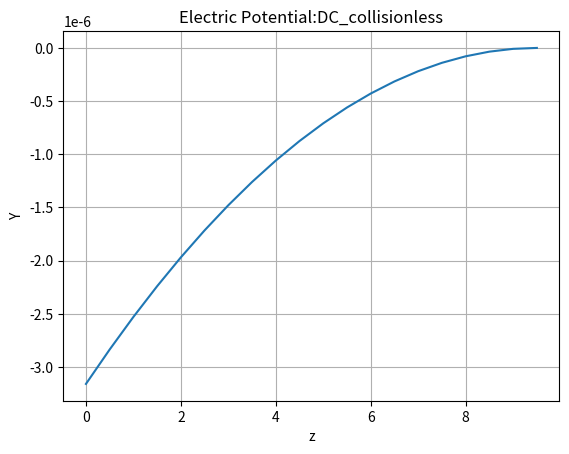

This figure's Python source: (Note: this script raises an exception after producing the figure.)
import numpy as np
import sys
import matplotlib.pyplot as plt#import module used to produce graphs
#import scipy as sp
from scipy.optimize import minimize_scalar
from scipy.special import iv
import matplotlib.animation as animation
np.set_printoptions(threshold=sys.maxsize)

#%%
#CRITICAL VALUES
dust_grain_max_input = 5 #dust grain max number
dt_a = 1.0e-4
time_limit = 0.5
frame_req = 5

#CONSTANTS TO FUCK ABOUT WITH
n_e0 = 1.0e15 #electron number density (in bulk plasma)
n_i0 = 1.0e15 #ion number density (in bulk plasma)
n_n0 = 1.0e24 #electron number density (in bulk plasma)
Z = 1 #ion atomic number
Z_n = 18 #neutrals atomic number (Ar)
grain_R = 7*1e-6 #dust grain radius
dust_grain_density = 2*1e3 #dust density
phi_wall_r = -1000.0 #radial wall potential [volts]
init_speed = 1e-5

#CONSTANTS DEPENDANT ON ACTUAL PHYSICS
g_z = 9.81#gravity
e_charge = 1.6*1e-19#magnitude of e charge
i_charge = 1.6*1e-19#magnitude of i charge DOES THIS NEED TO CHANGE WHEN USED IN THE ION DRAG?????
m_i = 1.67*1e-27
m_e = 9.11*1e-31
m_n = Z_n*m_i
m_D = ((4.0/3.0)*np.pi*pow(grain_R,3))*dust_grain_density#m_D of the dust grain given by volume*density where the density is space dust NEED TO GET BETTER VALUE
epsilon_0 = 8.85*1e-12
k_b = 1.38*1e-23
mu = (m_i/m_e)#normalization used for convienience
T_e = 2.0*(1.6*1e-19)/k_b
T_i = 0.03*(1.6*1e-19)/k_b
beta = T_i/T_e
lambda_de = pow(((epsilon_0*k_b*T_e)/(n_e0*(pow(e_charge,2)))),0.5)
lambda_di = pow(((epsilon_0*k_b*T_i)/(n_i0*(pow(e_charge,2)))),0.5)
lambda_D = pow((1/(1/(pow(lambda_de,2)) + 1/(pow(lambda_di,2)))),0.5)#get lambda_D
wake_potential_below = 1*lambda_D
wake_charge_multiplier = 1.0
drop_height = 9.8*lambda_D#drop particles from this height, low so that we dont waste computational time on calculations as its falling and not interacting with sheathe
container_radius = 25.0*lambda_D#set radius of contianer ie wall radius
coulomb_limit = 5

z_se = drop_height
V_DC = -100
k_z_restore = -2.0*V_DC/((z_se/lambda_D)**2)
Y_DC = (e_charge*V_DC)/(k_b*T_e)
#Y_DC = -50.0
#related to finding the charge of the dust grains
C_1 = 0.5*np.log(2*np.pi*m_e/m_i) - Y_DC
C_2 = np.exp(C_1)
def root_find_bessel(x):
    return iv(0,x) - C_2
result = minimize_scalar(root_find_bessel,bounds=(0, 200), method='bounded')
Y_ref = result.x
print("Y_DC = ", Y_DC)
print("Y_ref = ", Y_ref)

T = 1/(13.6*1e6)
dT = T/3
dz = lambda_D/2
omega = (2*np.pi)/T#TAKEN FROM NITTER PAPER 13.6M Hz
phi_wall_z = Y_DC #TRY THIS FOR NOW SEE HOW IT WORKS
n_s = n_i0*np.exp(0.5)
n_d = (dust_grain_max_input)/(np.pi*pow(container_radius,2)*drop_height)
root = dz/10#preciscion of root finding method used to get dust charge
Y_epsilon = 1e-3#THIS HAS ALMOST NO EFFECT WHY??
low_z = 0
high_z = drop_height
sigma = 3e-19
alpha = ((epsilon_0*k_b*T_e)/(n_i0*np.exp(0.5)*(e_charge**2)))**0.5*n_n0*sigma
print("alpha = ", alpha)
plots = "yes"
anim = "no"

#%%
#run_list = [["DC","collisionless"],["DC","collisional"]]
run_list = [["DC","collisionless"],["RF","collisionless"],["DC","collisional"],["RF","collisional"]]

def produce_z_vals(dz,low_z,high_z):
    z_list = []
    for z in np.arange(low_z,high_z,dz):
        z_list.append(z/lambda_D)
    return z_list

def produce_T_vals(d_T,T):
    T_list = []
    for t in np.arange(0,T,dT):
        T_list.append(t)
    #print("T_list = ",T_list)
    return T_list

#%%
def run_the_thing(sheath,collision):

    #CALC Y DISTRIBUTION USING NITTER 
    def produce_Y_0_DC():
        Y_0 = []
        for v in np.arange(len(z_list)):
            #d = -(e_charge/(k_b*T_e))*(k_z_restore/2)*(z_list[v] - z_se/lambda_D)**2
            d = Y_DC
            Y_0.append(d)
        return np.asarray(Y_0) 

    # Y is an array of discretised Y(z) arrays at various t
    def produce_Y_0_RF():
        Y_0 = []
        for i in np.arange(len(T_list)):
            Y_0_row = []
            for v in np.arange(len(z_list)-1):
                #d = -(e_charge/(k_b*T_e))*(k_z_restore/2)*(z_list[v] - z_se/lambda_D)**2
                d = Y_DC
                Y_0_row.append(d + Y_ref*np.sin(omega*T_list[i]))
            Y_0_row.append(0) #boundary condition
            Y_0.append(Y_0_row)
        return np.asarray(Y_0) 

    # Y_bar is time-averaged Y(z,t) over time period
    def produce_Y_bar(Y):
        Y_bar = []
        for v in np.arange(len(z_list)):
            a = Y[:,v]
            Y_bar.append(np.mean(a))
        return np.asarray(Y_bar)

    def produce_Q_DC(Y_z,h):
        Q = []
        for v in np.arange(len(z_list)-1):
            Q.append((Y_z[v+1]-Y_z[v])/h)
        if collision == "collisionless":
            Q.append(0)
        else:
            Q.append(alpha)
        return np.asarray(Q)

    def produce_Q_RF(Y_t_z,h):
        Q = []
        for i in np.arange(len(T_list)):
            Q_row = []
            for v in np.arange(len(z_list)-1):
                Q_row.append( (Y_t_z[i][v+1]-Y_t_z[i][v])/h  )
            if collision == "collisionless":
                Q_row.append(0)
            else:
                Q_row.append(alpha)
            Q.append(Q_row)
        return np.asarray(Q)

    def produce_u_0_collisionless(Y_z):
        u_0 = []
        for v in np.arange(len(z_list)-1):
            u_0.append(-(1-2*Y_z[v])**0.5)
        u_0.append(-1)
        return np.asarray(u_0)

    def f_der_u(u_0,Q):
        return -(1/u_0)*Q + alpha*u_0

    def step_u(u_0,Q,h):
        k1 = f_der_u(u_0,Q)*h
        k2 = f_der_u(u_0 + k1/2,Q)*h
        k3 = f_der_u(u_0 + k2/2,Q)*h
        k4 = f_der_u(u_0 + k3,Q)*h
        u_1 = u_0 + (k1 + 2*k2 + 2*k3 + k4)/6.0
        return u_1

    def produce_u_0_collisional(Q_row,h):
        u = [-1]
        for v in np.arange(len(z_list) - 1):
            u.append(step_u(u[v],Q_row[v],-h))
        return np.flip(u)#its done backwards so need to flip it

    def f_der(Y_0, Q_0, u_z):
        p_d = -(n_d*m_D)/u_z
        print(p_d)
        a = np.asarray([Q_0, np.exp(Y_0) + 1/u_z - p_d/(e_charge*n_s)])
        print(np.exp(Y_0), 1/u_z, -p_d/(e_charge*n_s))
        return a

    def step(Y_0, Q_0, u_z, h):
        print(collision,sheath)
        k1 = f_der(Y_0,Q_0,u_z)*h
        k2 = f_der(Y_0 + k1[0]*0.5, Q_0 + k1[1]*0.5,u_z)*h
        k3 = f_der(Y_0 + k2[0]*0.5, Q_0 + k2[1]*0.5,u_z)*h
        k4 = f_der(Y_0 + k3[0], Q_0 + k3[1],u_z)*h
        a = Y_0 + (k1[0] + 2*k2[0] + 2*k3[0] + k4[0])/6.0
        b = Q_0 + (k1[1] + 2*k2[1] + 2*k3[1] + k4[1])/6.0
        return np.asarray([a,b])

    def produce_Y_Q_new_DC(Y_z,Q_z,u_z,h):
        Y_z = [0]
        if collision == "collisionless":
            Q_z = [0]
        else:
            Q_z = [alpha]
        for v in np.arange(len(z_list)-1):
            a = step(Y_z[v], Q_z[v], u_z[v], -h)
            Y_z.append(a[0])
            Q_z.append(a[1])
        return np.asarray([np.flip(Y_z),np.flip(Q_z)])

    def produce_Y_Q_new_RF(Y_z_t,Q_z_t,u,h):
        Y_new = []
        Q_new = []
        #print(Y_z_t[0][5],Y_z_t[2][5])
        for i in np.arange(len(T_list)):
            b = produce_Y_Q_new_DC(Y_z_t[i],Q_z_t[i],u,h)
            Y_new.append(b[0])
            Q_new.append(b[1])
        return np.asarray([Y_new,Q_new])

    def produce_Y_difference(Y_bar_temp, Y_bar): 
        a = Y_bar_temp -  Y_bar
        return np.linalg.norm(a)/np.linalg.norm(Y_bar)

    def find_Y(h):
        print(collision,sheath)
        if collision == "collisionless":
            if sheath == "DC":
                Y = produce_Y_0_DC()
                Q = produce_Q_DC(Y,h)
            else:
                Y = produce_Y_0_RF()
                Q = produce_Q_RF(Y,h)
                Y_bar = produce_Y_bar(Y)

            Y_difference = 2*Y_epsilon
            reps = 0
            while(Y_difference > Y_epsilon):
                reps+=1
                if sheath == "DC":
                    Y_bar_temp = np.copy(Y)
                    u = produce_u_0_collisionless(Y)
                    a = produce_Y_Q_new_DC(Y,Q,u,h)
                    Y = a[0]
                    Q = a[1]
                    Y_difference = produce_Y_difference(Y_bar_temp,Y)
                    print("Y_diff = ",Y_difference)
                else:
                    Y_bar_temp = np.copy(Y_bar)
                    u = produce_u_0_collisionless(Y_bar)
                    a = produce_Y_Q_new_RF(Y,Q,u,h)
                    Y = a[0]
                    Q = a[1]
                    Y_bar = produce_Y_bar(Y)
                    Y_difference = produce_Y_difference(Y_bar_temp,Y_bar)
                    print("Y_diff = ",Y_difference)
            print("reps = ", reps)
        else:
            if sheath == "DC":
                Y = produce_Y_0_DC()
                Q = produce_Q_DC(Y,h)
            else:
                Y = produce_Y_0_RF()
                Q = produce_Q_RF(Y,h)
                Y_bar = produce_Y_bar(Y)

            Y_difference = 2*Y_epsilon
            reps = 0
            while(Y_difference > Y_epsilon):
                reps+=1
                if sheath == "DC":
                    Y_bar_temp = np.copy(Y)
                    u = produce_u_0_collisional(Q,h)
                    a = produce_Y_Q_new_DC(Y,Q,u,h)
                    Y = a[0]
                    Q = a[1]
                    Y_difference = produce_Y_difference(Y_bar_temp,Y)
                    print("Y_diff = ",Y_difference)
                else:
                    Y_bar_temp = np.copy(Y_bar)
                    Q_bar = produce_Y_bar(Q)
                    u = produce_u_0_collisional(Q_bar,h)
                    a = produce_Y_Q_new_RF(Y,Q,u,h)
                    Y = a[0]
                    Q = a[1]
                    Y_bar = produce_Y_bar(Y)
                    Y_difference = produce_Y_difference(Y_bar_temp,Y_bar)
                    print("Y_diff = ",Y_difference)
            print("reps = ", reps)
        return Y
    
    z_list = produce_z_vals(dz,low_z,high_z)
    T_list = produce_T_vals(dT,T)
    data = find_Y(dz)

    return data

#%%
data_plot = []
for l in run_list:
    data_plot.append(run_the_thing(l[0],l[1]))
z_vals = produce_z_vals(dz,low_z,high_z)
T_vals = produce_T_vals(dT,T)

#print(len(data_plot),len(data_plot[0]), len(data_plot[1]))
print("done")

# print("hey")
# print(data_plot[0])
# print("hey")
# print(data_plot[1])
# print("hey")
# print(data_plot[2])
# print("hey")
# print(data_plot[3])

def produce_Y_bar_out(Y):
    Y_bar = []
    for v in np.arange(len(z_vals)):
        a = Y[:,v]
        Y_bar.append(np.mean(a))
    return np.asarray(Y_bar)

def produce_Y_0_DC_out():
    Y_0 = []
    for v in np.arange(len(z_vals)):
        #d = -(k_z_restore/2)*(z_vals[v] - z_se/lambda_D)**2
        d = Y_DC
        Y_0.append(d)
    return np.asarray(Y_0) 

original_data = produce_Y_0_DC_out()
time_av_RF_collisionless = produce_Y_bar_out(data_plot[1])
time_av_RF_collisional = produce_Y_bar_out(data_plot[3])

if plots == "yes":
    plt.figure()
    plt.grid()
    plt.title("Electric Potential:DC_collisionless")
    plt.xlabel("z")
    plt.ylabel("Y")
    plt.plot(np.asarray(z_vals),data_plot[0])
    plt.savefig("Figures/Electric_potential_vs_z_DC_collisionless.png")

    plt.figure()
    plt.grid()
    plt.title("Electric Potential:RF_collisionless")
    plt.xlabel("z")
    plt.ylabel("Y")
    for i in np.arange(len(T_vals)):
        plt.plot(np.asarray(z_vals),data_plot[1][i] , label = "t = " + str(T_vals[i]))
    plt.plot(np.asarray(z_vals),time_av_RF_collisionless, label = "time averaged" )
    plt.legend()
    plt.savefig("Figures/Electric_potential_vs_z_RF_collisionless.png")

    plt.figure()
    plt.grid()
    plt.title("Electric Potential:DC_collisional")
    plt.xlabel("z")
    plt.ylabel("Y")
    #plt.ylim(-100,100)
    plt.plot(np.asarray(z_vals),data_plot[2])
    plt.savefig("Figures/Electric_potential_vs_z_DC_collisional.png")

    plt.figure()
    plt.grid()
    plt.title("Electric Potential:RF_collisional")
    plt.xlabel("z")
    plt.ylabel("Y")
    for i in np.arange(len(T_vals)):
        plt.plot(np.asarray(z_vals),data_plot[3][i] , label = "t = " + str(T_vals[i]))
    plt.plot(np.asarray(z_vals),time_av_RF_collisional, label = "time averaged" )
    plt.legend()
    plt.savefig("Figures/Electric_potential_vs_z_RF_collisional.png")

    plt.figure()
    plt.grid()
    plt.title("Electric Potentials")
    plt.xlabel("z")
    plt.ylabel("Y")
    plt.plot(np.asarray(z_vals),data_plot[0], label = "time averaged DC collisionless" )
    plt.plot(np.asarray(z_vals),time_av_RF_collisionless, label = "time averaged RF collisionless")
    plt.plot(np.asarray(z_vals),data_plot[2], label = "time averaged DC collisional"  )
    plt.plot(np.asarray(z_vals),time_av_RF_collisional, label = "time averaged RF collisional"  )
    #plt.plot(np.asarray(z_vals)/lambda_D,original_data, label = "original input DC" )
    plt.legend()
    #plt.ylim(-100,100)
    plt.savefig("Figures/Electric_potential_vs_z_all.png")

if anim == "yes":
    speed_mul = 100

    fig, ax = plt.subplots()
    ax.set_xlabel("z/lambda_D")
    ax.set_ylabel("Y")
    ax.set_title("Animation")
    ax.set_xlim(0,np.asarray(z_vals[-1])/lambda_D)
    ax.set_ylim(-100,100)
    line_1, = ax.plot([], [], lw=2)
    line_2, = ax.plot([], [], lw=2)
    plt.grid()
    text = plt.text(z_vals[0]/lambda_D + 0.2, 100 - 5,"")

    def init():
        line_1.set_data([], [])
        line_2.set_data([], [])
        text.set_text("Time = " + str(0) + "s")
        return [line_1,line_2,text]

    def animate(i):
        line_1.set_data(np.asarray(z_vals)/lambda_D, data_plot[1][i] )  # update the data.
        line_2.set_data(np.asarray(z_vals)/lambda_D, data_plot[3][i] )  # update the data.
        text.set_text("Time = " + str(T_vals[i]) + "s")#updat value of the frame number
        return [line_1,line_2,text]

    ani = animation.FuncAnimation(fig, animate,init_func=init,frames = len(T_vals), interval=100, blit=True)

plt.show()
        
    
